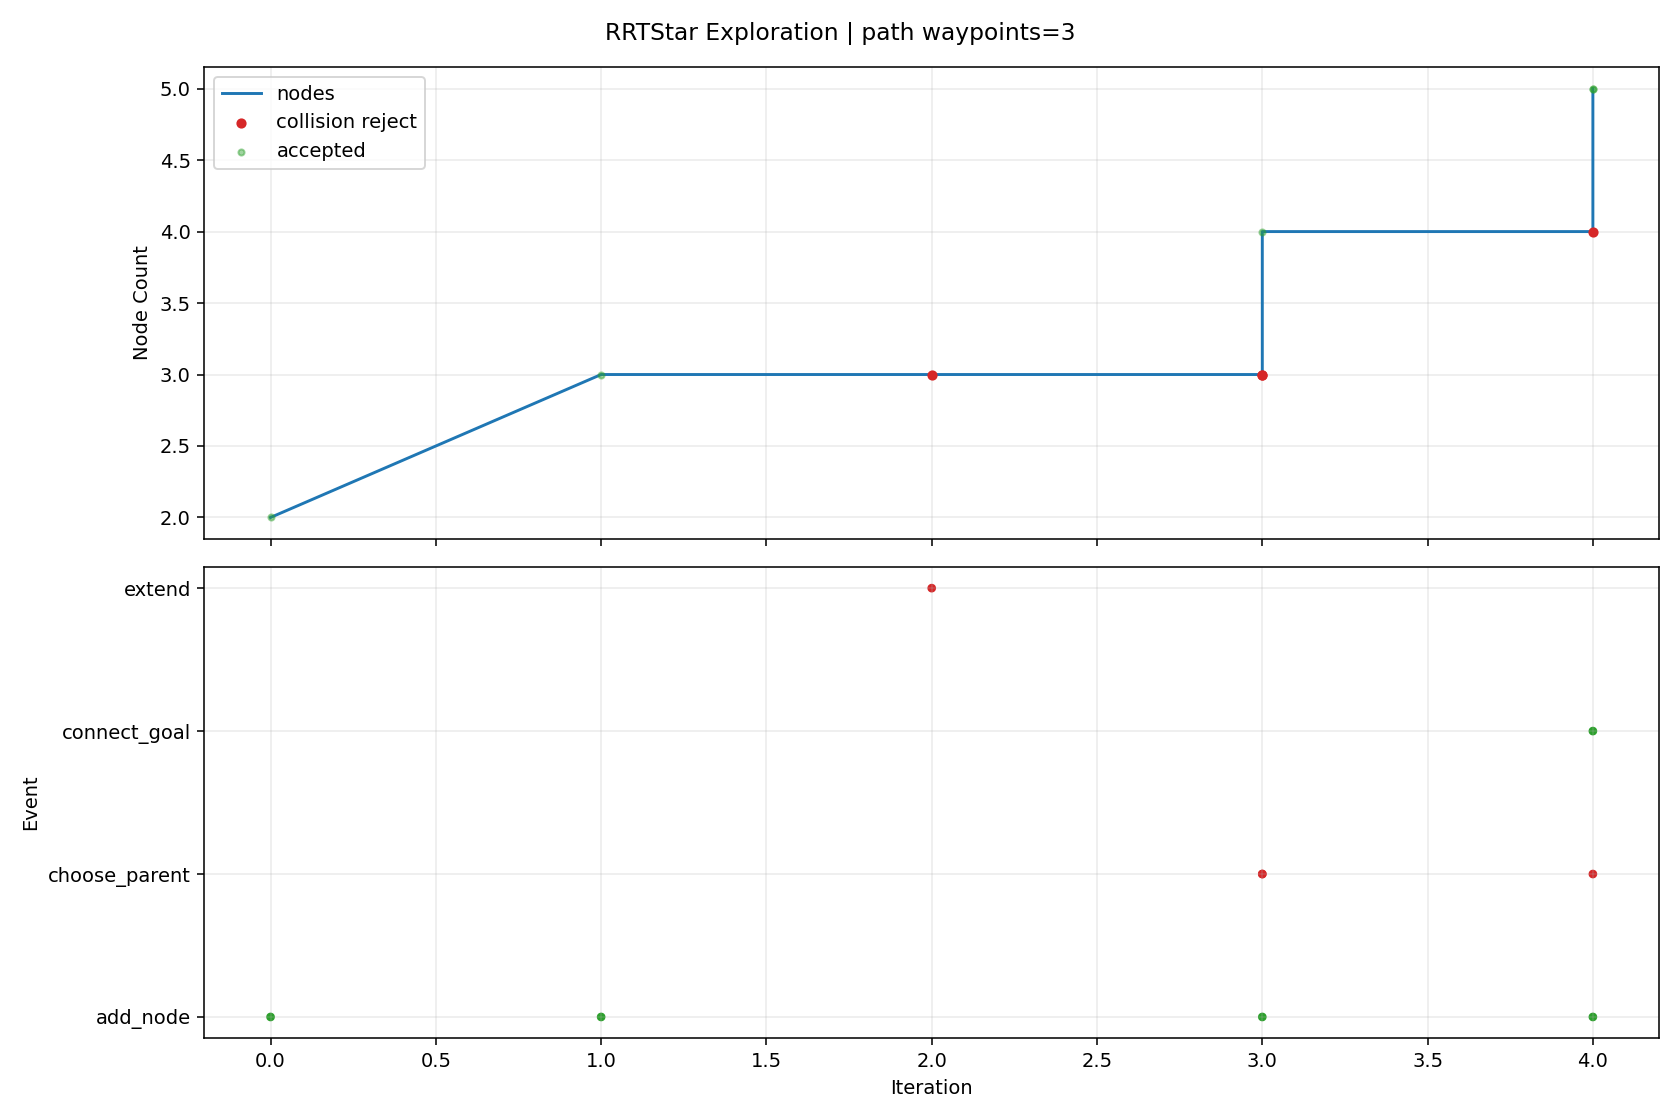

The data file committed next to this chart (first rows):
iteration, phase, sample_type, nearest_idx, node_count, accepted, collision, collision_pairs, collision_q, collision_alpha, reason, cost, from_q, to_q, sample_q
0, add_node, random, 0, 2, True, False, , , , best_parent=0, 0.08, [0.835099, 1.0, -1.087224, 1.429561, -0.…, [0.824677, 0.918008, -1.172136, 1.240615…, [0.69751, -0.082461, -2.208229, -1.06489…
1, add_node, random, 0, 3, True, False, , , , best_parent=0, 0.08, [0.835099, 1.0, -1.087224, 1.429561, -0.…, [1.291366, 0.956023, -1.075688, 1.463606…, [5.366259, 0.563265, -0.972664, 1.767662…
2, extend, random, 1, 3, False, True, [["rt_link_end_0", "collision_object_0"]…, [0.80839, 0.861352, -0.983831, 1.135012,…, 0.6667, extend_edge_collision, , [0.824677, 0.918008, -1.172136, 1.240615…, [0.800246, 0.833025, -0.889679, 1.08221,…, [0.473388, -0.303941, 2.889246, -1.03704…
3, choose_parent, random, 0, 3, False, True, [["rt_link_end_0", "collision_object_0"]…, [0.843179, 0.943965, -1.051852, 1.265107…, 0.3333, parent_edge_collision, , [0.835099, 1.0, -1.087224, 1.429561, -0.…, [0.85934, 0.831894, -0.981108, 0.9362, 0…, [1.211918, -0.044035, 0.961986, -2.16022…
3, choose_parent, random, 2, 3, False, True, [["rt_link_end_0", "collision_object_0"]…, [1.158435, 0.917829, -1.046587, 1.301327…, 0.3077, parent_edge_collision, , [1.291366, 0.956023, -1.075688, 1.463606…, [0.85934, 0.831894, -0.981108, 0.9362, 0…, [1.211918, -0.044035, 0.961986, -2.16022…
3, add_node, random, 1, 4, True, False, , , , best_parent=1, 0.16, [0.824677, 0.918008, -1.172136, 1.240615…, [0.85934, 0.831894, -0.981108, 0.9362, 0…, [1.211918, -0.044035, 0.961986, -2.16022…
4, choose_parent, goal_bias, 3, 4, False, True, [["rt_link_end_0", "collision_object_0"]…, [0.90678, 0.882326, -0.960819, 1.082228,…, 0.3, parent_edge_collision, , [0.85934, 0.831894, -0.981108, 0.9362, 0…, [1.017475, 1.0, -0.913478, 1.422959, -0.…, [1.193852, 1.0, -0.745445, 1.416575, -0.…
4, add_node, goal_bias, 0, 5, True, False, , , , best_parent=0, 0.08, [0.835099, 1.0, -1.087224, 1.429561, -0.…, [1.017475, 1.0, -0.913478, 1.422959, -0.…, [1.193852, 1.0, -0.745445, 1.416575, -0.…
4, connect_goal, , 4, 5, True, False, , , , periodic_goal_connected, 0.1574, [1.017475, 1.0, -0.913478, 1.422959, -0.…, [1.193852, 1.0, -0.745445, 1.416575, -0.…, 
